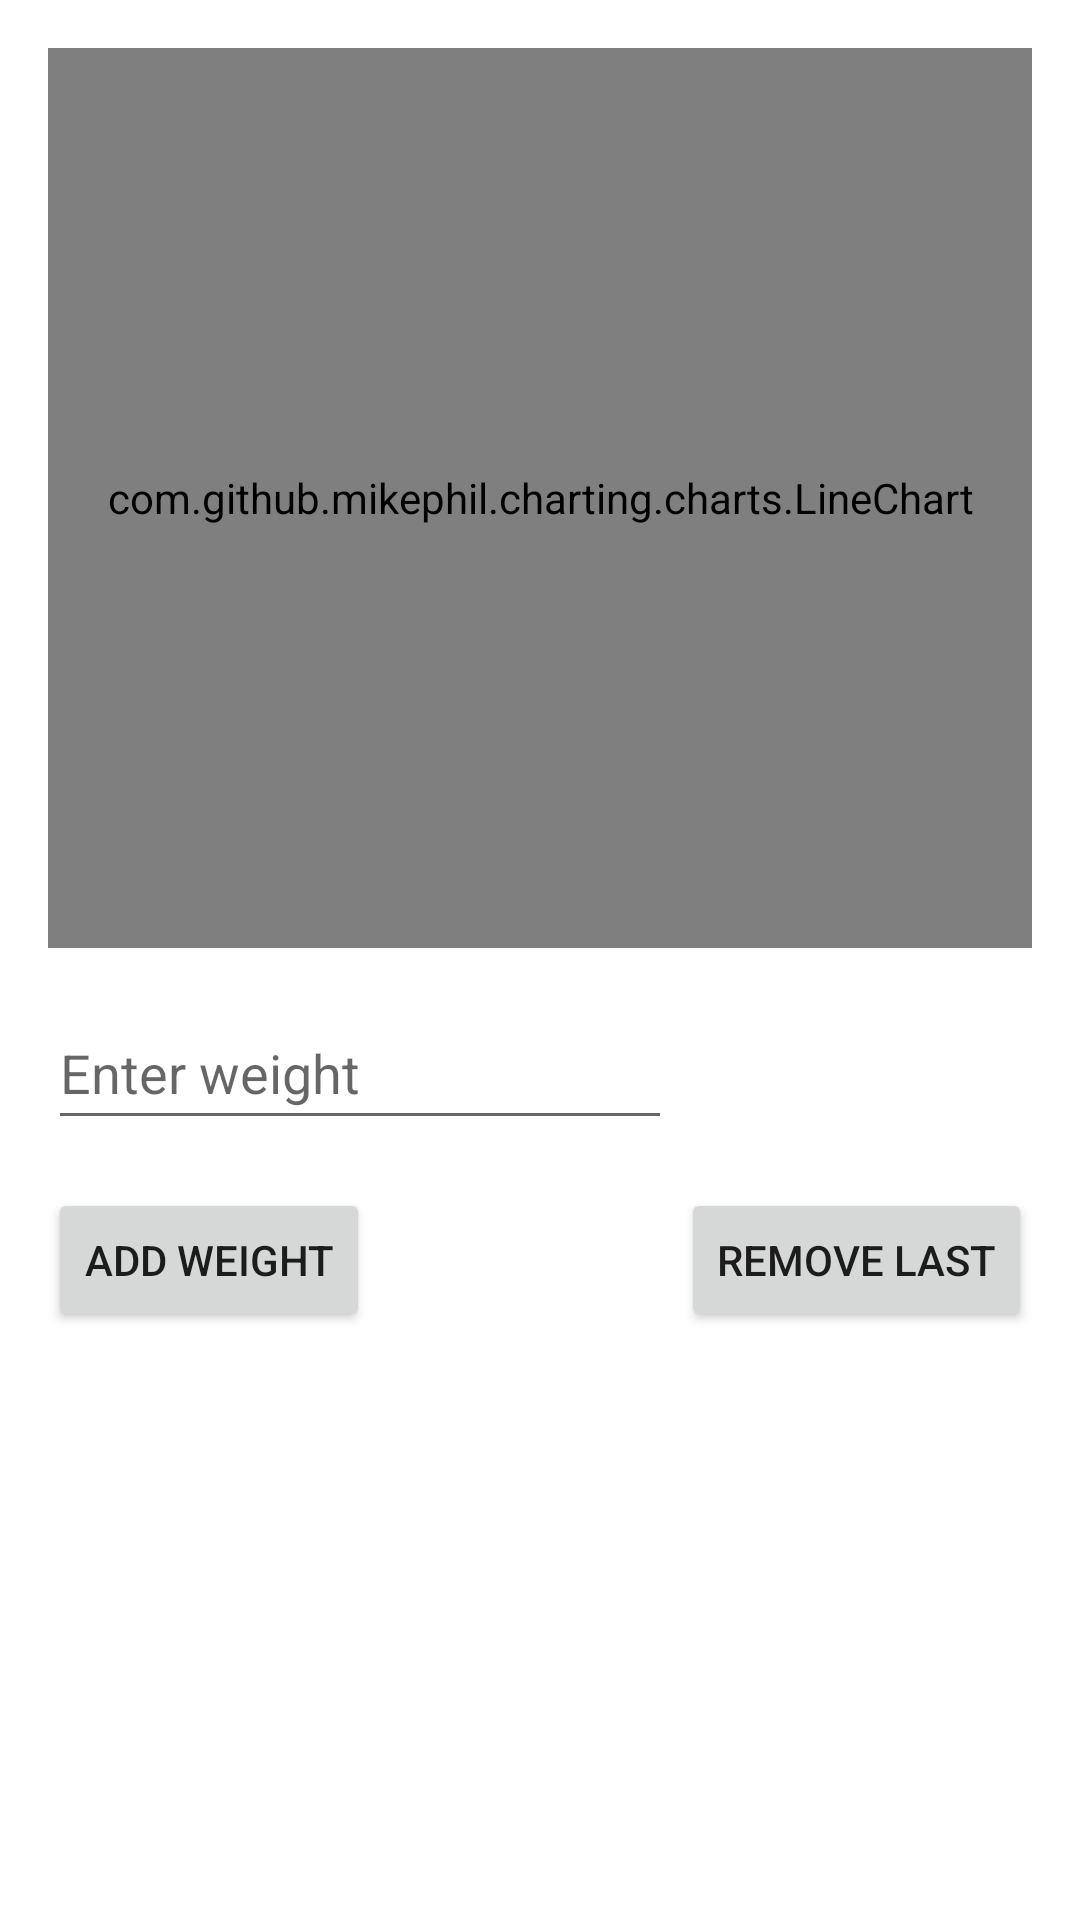

This screen was rendered from an Android layout file. Write that file and the resources it references.
<!-- AndroidManifest.xml: application theme Theme.HealthyWeightApplication -->
<!-- res/layout/fragment_weight.xml -->
<?xml version="1.0" encoding="utf-8"?>
<androidx.constraintlayout.widget.ConstraintLayout xmlns:android="http://schemas.android.com/apk/res/android"
    xmlns:app="http://schemas.android.com/apk/res-auto"
    xmlns:tools="http://schemas.android.com/tools"
    android:layout_width="match_parent"
    android:layout_height="match_parent"
    tools:context=".ui.weight.WeightFragment"
    android:padding="16dp">

    <com.github.mikephil.charting.charts.LineChart
        android:id="@+id/lineChartWeight"
        android:layout_width="match_parent"
        android:layout_height="300dp"
        app:layout_constraintStart_toStartOf="parent"
        app:layout_constraintTop_toTopOf="parent"
        app:layout_constraintBottom_toTopOf="@id/editTextNumberDecimal"/>
    <Button
        android:id="@+id/btnWeightSubmit"
        android:layout_width="wrap_content"
        android:layout_height="wrap_content"
        android:layout_marginTop="16dp"
        android:text="@string/AddWeight"
        app:layout_constraintStart_toStartOf="parent"
        app:layout_constraintTop_toBottomOf="@+id/editTextNumberDecimal" />

    <Button
        android:id="@+id/btnWeightRemoveLast"
        android:layout_width="wrap_content"
        android:layout_height="wrap_content"
        android:layout_marginTop="16dp"
        android:text="@string/RemoveLast"
        app:layout_constraintEnd_toEndOf="parent"
        app:layout_constraintTop_toBottomOf="@+id/editTextNumberDecimal" />

    <TextView
        android:id="@+id/textViewWeight"
        android:layout_width="wrap_content"
        android:layout_height="wrap_content"
        android:layout_marginTop="16dp"
        android:textSize="16sp"
        app:layout_constraintStart_toStartOf="parent"
        app:layout_constraintTop_toBottomOf="@+id/btnWeightSubmit" />

    <EditText
        android:id="@+id/editTextNumberDecimal"
        android:layout_width="208dp"
        android:layout_height="48dp"
        android:layout_marginTop="16dp"
        android:ems="10"
        android:hint="@string/EnterWeight"
        android:inputType="numberDecimal"
        app:layout_constraintStart_toStartOf="parent"
        app:layout_constraintTop_toBottomOf="@id/lineChartWeight" />

</androidx.constraintlayout.widget.ConstraintLayout>
<!-- resources referenced by this layout -->
<resources>
  <string name="AddWeight">Add Weight</string>
  <string name="EnterWeight">Enter weight</string>
  <string name="RemoveLast">Remove Last</string>
  <style name="Theme.HealthyWeightApplication" parent="Theme.MaterialComponents.DayNight.DarkActionBar">
          
          <item name="colorPrimary">@color/purple_500</item>
          <item name="colorPrimaryVariant">@color/purple_700</item>
          <item name="colorOnPrimary">@color/white</item>
          
          <item name="colorSecondary">@color/teal_200</item>
          <item name="colorSecondaryVariant">@color/teal_700</item>
          <item name="colorOnSecondary">@color/black</item>
          
          <item name="android:statusBarColor" tools:targetApi="l">?attr/colorPrimaryVariant</item>
          
      </style>
  <color name="purple_500">#FF6200EE</color>
  <color name="purple_700">#FF3700B3</color>
  <color name="white">#FFFFFFFF</color>
  <color name="teal_200">#FF03DAC5</color>
  <color name="teal_700">#FF018786</color>
  <color name="black">#FF000000</color>
</resources>
